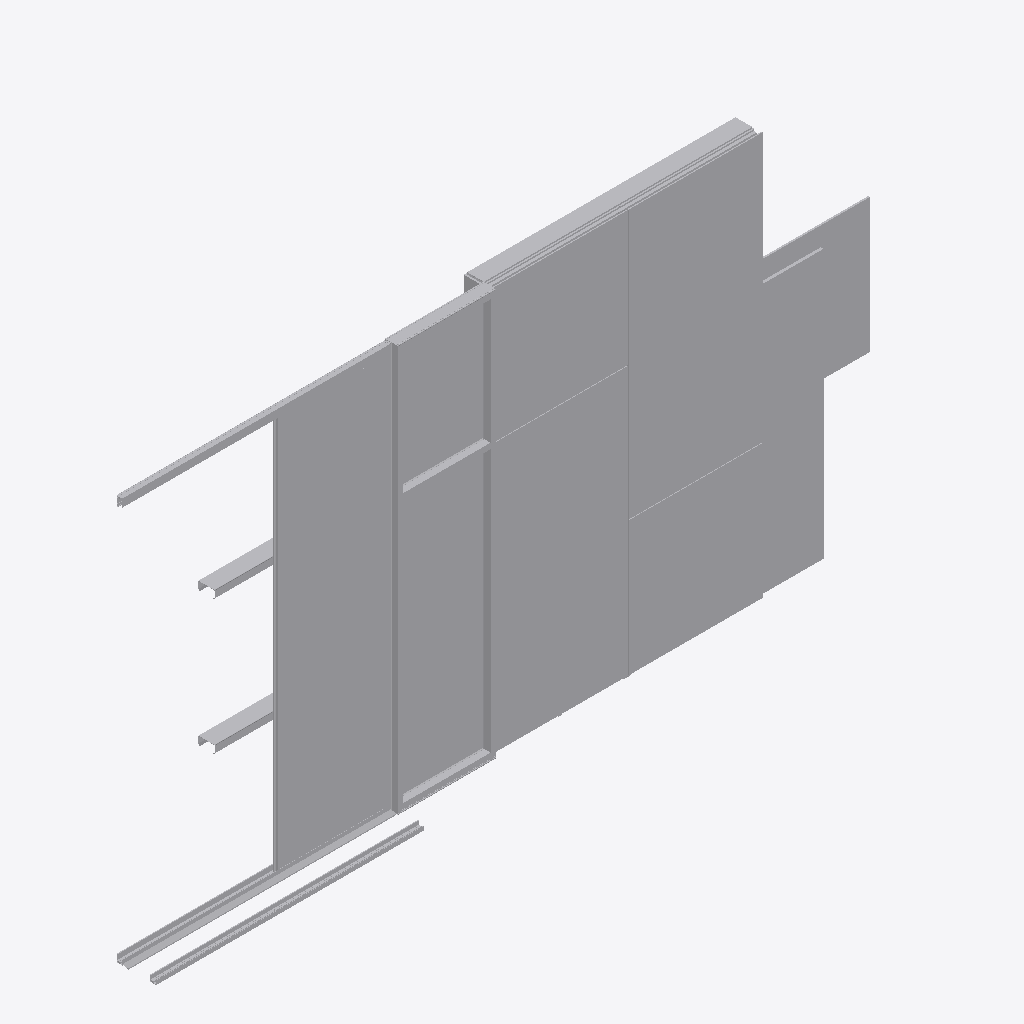
Isometric view of an IFC building model (IFC-SPF (STEP), schema IFC2X3, length unit metre), seen from the south-west, elements coloured by IFC class (only those large enough to see are counted): 27 other elements (light grey).
Extent 7.0 m × 0.5 m × 3.7 m (x, y, z). Storeys (1): ID112 Level 1 at 0.00 m. Elements (45): 45 IfcBuildingElementProxy.

HEADER;
FILE_DESCRIPTION(('ViewDefinition [CoordinationView]'),'2;1');
FILE_NAME('/home/yorik/Works/Sports Complex/IFC Roundtrip/FreeCAD Detail/detail_Yorik_FreeC','2015-04-18T20:11:42',('Yorik van Havre ','yorik@uncreated.net'),(''),'IfcOpenShell','IfcOpenShell','');
FILE_SCHEMA(('IFC2X3'));
ENDSEC;
DATA;
#20=IFCPROJECT('a12d87ec_857f_4f65_967',#5,'detail_Ryan',$,$,$,$,(#11),#19);
#21=IFCSITE('0XEpH6vWSHvAyY093rt3ko',#5,'ID5749 Default','',$,$,$,$,.ELEMENT.,$,$,$,$,$);
#22=IFCBUILDING('0XEqjSvWSHvAyY093rt3ko',#5,'ID103 Building','',$,$,$,$,.ELEMENT.,$,$,$);
#23=IFCBUILDINGSTOREY('0XErryvWSHvAyY093rt3ko',#5,'ID112 Level 1','',$,$,$,$,.ELEMENT.,0.0);
#9545=IFCBUILDINGELEMENTPROXY('0XoqBovWSHvAyY093rt3ko',#5,'ID2962 Panel1:Panel:1:Panel:1 : Panel1:Panel:306132:326278','',$,#9542,#9544,$,.ELEMENT.);
#343=IFCBUILDINGELEMENTPROXY('0XGKt2vWSHvAyY093rt3ko',#5,'ID403 Panel:Panel:300402:Panel:300402 : Panel:Panel:300402:300124','',$,#340,#342,$,.ELEMENT.);
#18830=IFCBUILDINGELEMENTPROXY('0YGT3AvWSHvAyY093rt3ko',#5,'ID5169 Generic Models 8:Generic Models 5:347839','',$,#18827,#18829,$,.ELEMENT.);
#287=IFCBUILDINGELEMENTPROXY('0XFp4svWSHvAyY093rt3ko',#5,'ID350 Window glass:Window glass:300352:Window glass:300352 : Window glass:Window glass:300352:300073','',$,#284,#286,$,.ELEMENT.);
#8562=IFCBUILDINGELEMENTPROXY('0XeWzyvWSHvAyY093rt3ko',#5,'ID2584 Generic Models 5:Generic Models 5:321804','',$,#8559,#8561,$,.ELEMENT.);
#675=IFCBUILDINGELEMENTPROXY('0XI5c_vWSHvAyY093rt3ko',#5,'ID626 Panel1:Panel:306132:Panel:306132 : Panel1:Panel:306132:300355','',$,#672,#674,$,.ELEMENT.);
#9489=IFCBUILDINGELEMENTPROXY('0XoYNyvWSHvAyY093rt3ko',#5,'ID2926 Panel:Panel:1:Panel:1 : Panel:Panel:300402:326189','',$,#9486,#9488,$,.ELEMENT.);
#20096=IFCBUILDINGELEMENTPROXY('0YPreqvWSHvAyY093rt3ko',#5,'ID5702 Vertical furring:Vertical furring:2:Vertical furring:2 : Vertical furring:Vertical furring:300288:353040','',$,#20093,#20095,$,.ELEMENT.);
#13309=IFCBUILDINGELEMENTPROXY('0Y3JfyvWSHvAyY093rt3ko',#5,'ID4015 Window glass:Window glass:1:Window glass:1 : Window glass:Window glass:300352:337881','',$,#13306,#13308,$,.ELEMENT.);
#19688=IFCBUILDINGELEMENTPROXY('0YNipKvWSHvAyY093rt3ko',#5,'ID5438 Inner panel:Inner panel:4:Inner panel:4 : Inner panel:Inner panel:300324:350302','',$,#19685,#19687,$,.ELEMENT.);
#19872=IFCBUILDINGELEMENTPROXY('0YOSC8vWSHvAyY093rt3ko',#5,'ID5558 Generic Models 3:Generic Models 1:7:Generic Models 1:7 : Generic Models 3:Generic Models 1:300625:352325','',$,#19869,#19871,$,.ELEMENT.);
#15632=IFCBUILDINGELEMENTPROXY('0YBLQkvWSHvAyY093rt3ko',#5,'ID4697 Generic Models 3:Generic Models 1:5:Generic Models 1:5 : Generic Models 3:Generic Models 1:300625:345888','',$,#15629,#15631,$,.ELEMENT.);
#9433=IFCBUILDINGELEMENTPROXY('0XjxhUvWSHvAyY093rt3ko',#5,'ID2888 Generic Models 3:Generic Models 1:1:Generic Models 1:1 : Generic Models 3:Generic Models 1:300625:323866','',$,#9430,#9432,$,.ELEMENT.);
#4328=IFCBUILDINGELEMENTPROXY('0XVJhuvWSHvAyY093rt3ko',#5,'ID1852 Generic Models 3:Generic Models 2:312240','',$,#4325,#4327,$,.ELEMENT.);
#5476=IFCBUILDINGELEMENTPROXY('0XbJsIvWSHvAyY093rt3ko',#5,'ID2170 Generic Models 6:Generic Models 2:318829','',$,#5473,#5475,$,.ELEMENT.);
#3727=IFCBUILDINGELEMENTPROXY('0XPLV6vWSHvAyY093rt3ko',#5,'ID1686 Generic Models 2:Generic Models 2:310765','',$,#3724,#3726,$,.ELEMENT.);
#4875=IFCBUILDINGELEMENTPROXY('0XYT4ovWSHvAyY093rt3ko',#5,'ID2005 Generic Models 4:Generic Models 2:313603','',$,#4872,#4874,$,.ELEMENT.);
#14761=IFCBUILDINGELEMENTPROXY('0Y3r7WvWSHvAyY093rt3ko',#5,'ID4438 Generic Models 3:Generic Models 1:4:Generic Models 1:4 : Generic Models 3:Generic Models 1:300625:338780','',$,#14758,#14760,$,.ELEMENT.);
#2586=IFCBUILDINGELEMENTPROXY('0XNljgvWSHvAyY093rt3ko',#5,'ID1333 Generic Models 1:Generic Models 1:303635','',$,#2583,#2585,$,.ELEMENT.);
#13209=IFCBUILDINGELEMENTPROXY('0Y1g1yvWSHvAyY093rt3ko',#5,'ID3968 Generic Models 7:Generic Models 1:337419','',$,#13206,#13208,$,.ELEMENT.);
#11276=IFCBUILDINGELEMENTPROXY('0Xp6T0vWSHvAyY093rt3ko',#5,'ID3480 Generic Models 3:Generic Models 1:2:Generic Models 1:2 : Generic Models 3:Generic Models 1:300625:328150','',$,#11273,#11275,$,.ELEMENT.);
#12354=IFCBUILDINGELEMENTPROXY('0Xy7uUvWSHvAyY093rt3ko',#5,'ID3800 Generic Models 3:Generic Models 1:3:Generic Models 1:3 : Generic Models 3:Generic Models 1:300625:336034','',$,#12351,#12353,$,.ELEMENT.);
#20152=IFCBUILDINGELEMENTPROXY('0YQ7dcvWSHvAyY093rt3ko',#5,'ID5738 Vertical furring:Vertical furring:3:Vertical furring:3 : Vertical furring:Vertical furring:300288:353074','',$,#20149,#20151,$,.ELEMENT.);
#19928=IFCBUILDINGELEMENTPROXY('0YO_y_vWSHvAyY093rt3ko',#5,'ID5594 Insulation:Insulation:1:Insulation:1 : Insulation:Insulation:300338:352469','',$,#19925,#19927,$,.ELEMENT.);
#187=IFCBUILDINGELEMENTPROXY('0XFUUkvWSHvAyY093rt3ko',#5,'ID286 Insulation:Insulation:300338:Insulation:300338 : Insulation:Insulation:300338:300058','',$,#184,#186,$,.ELEMENT.);
#435=IFCBUILDINGELEMENTPROXY('0XGdgKvWSHvAyY093rt3ko',#5,'ID471 Generic Models 5:Generic Models 1:300859:Generic Models 1:300859 : Generic Models 5:Generic Models 1:300859:300225','',$,#432,#434,$,.ELEMENT.);
#731=IFCBUILDINGELEMENTPROXY('0XINPkvWSHvAyY093rt3ko',#5,'ID662 Inner panel1:Inner panel:306176:Inner panel:306176 : Inner panel1:Inner panel:306176:300391','',$,#728,#730,$,.ELEMENT.);
ENDSEC;
